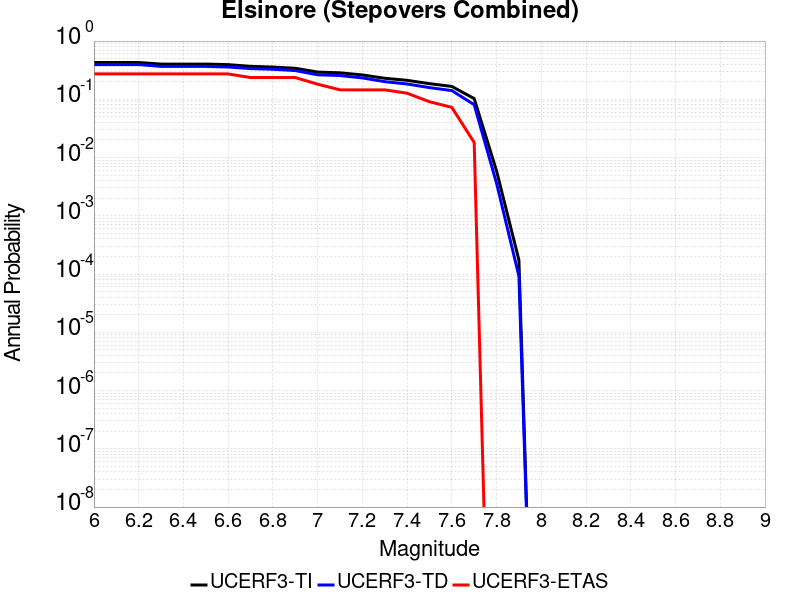

The file beside this chart, header and first rows:
Magnitude, UCERF3-TI Prob, UCERF3-TD Prob, UCERF3-ETAS Prob
6.0, 0.4285, 0.3949, 0.2727
6.1, 0.4285, 0.3949, 0.2727
6.2, 0.4285, 0.3949, 0.2727
6.3, 0.4027, 0.3669, 0.2727
6.4, 0.4027, 0.3669, 0.2727
6.5, 0.4027, 0.3669, 0.2727
6.6, 0.3938, 0.3585, 0.2727
6.7, 0.3683, 0.3368, 0.2364
6.8, 0.3578, 0.3282, 0.2364
6.9, 0.3413, 0.3115, 0.2364
7.0, 0.2935, 0.2637, 0.1818
7.1, 0.2851, 0.2556, 0.1455
7.2, 0.2621, 0.233, 0.1455
7.3, 0.2298, 0.201, 0.1455
7.4, 0.2117, 0.1832, 0.1273
7.5, 0.1856, 0.1589, 0.09091
7.6, 0.1664, 0.1411, 0.07273
7.7, 0.1029, 0.08089, 0.01818
7.8, 0.005903, 0.003634, 0.0
7.9, 1.7417852E-4, 9.24347E-5, 0.0
